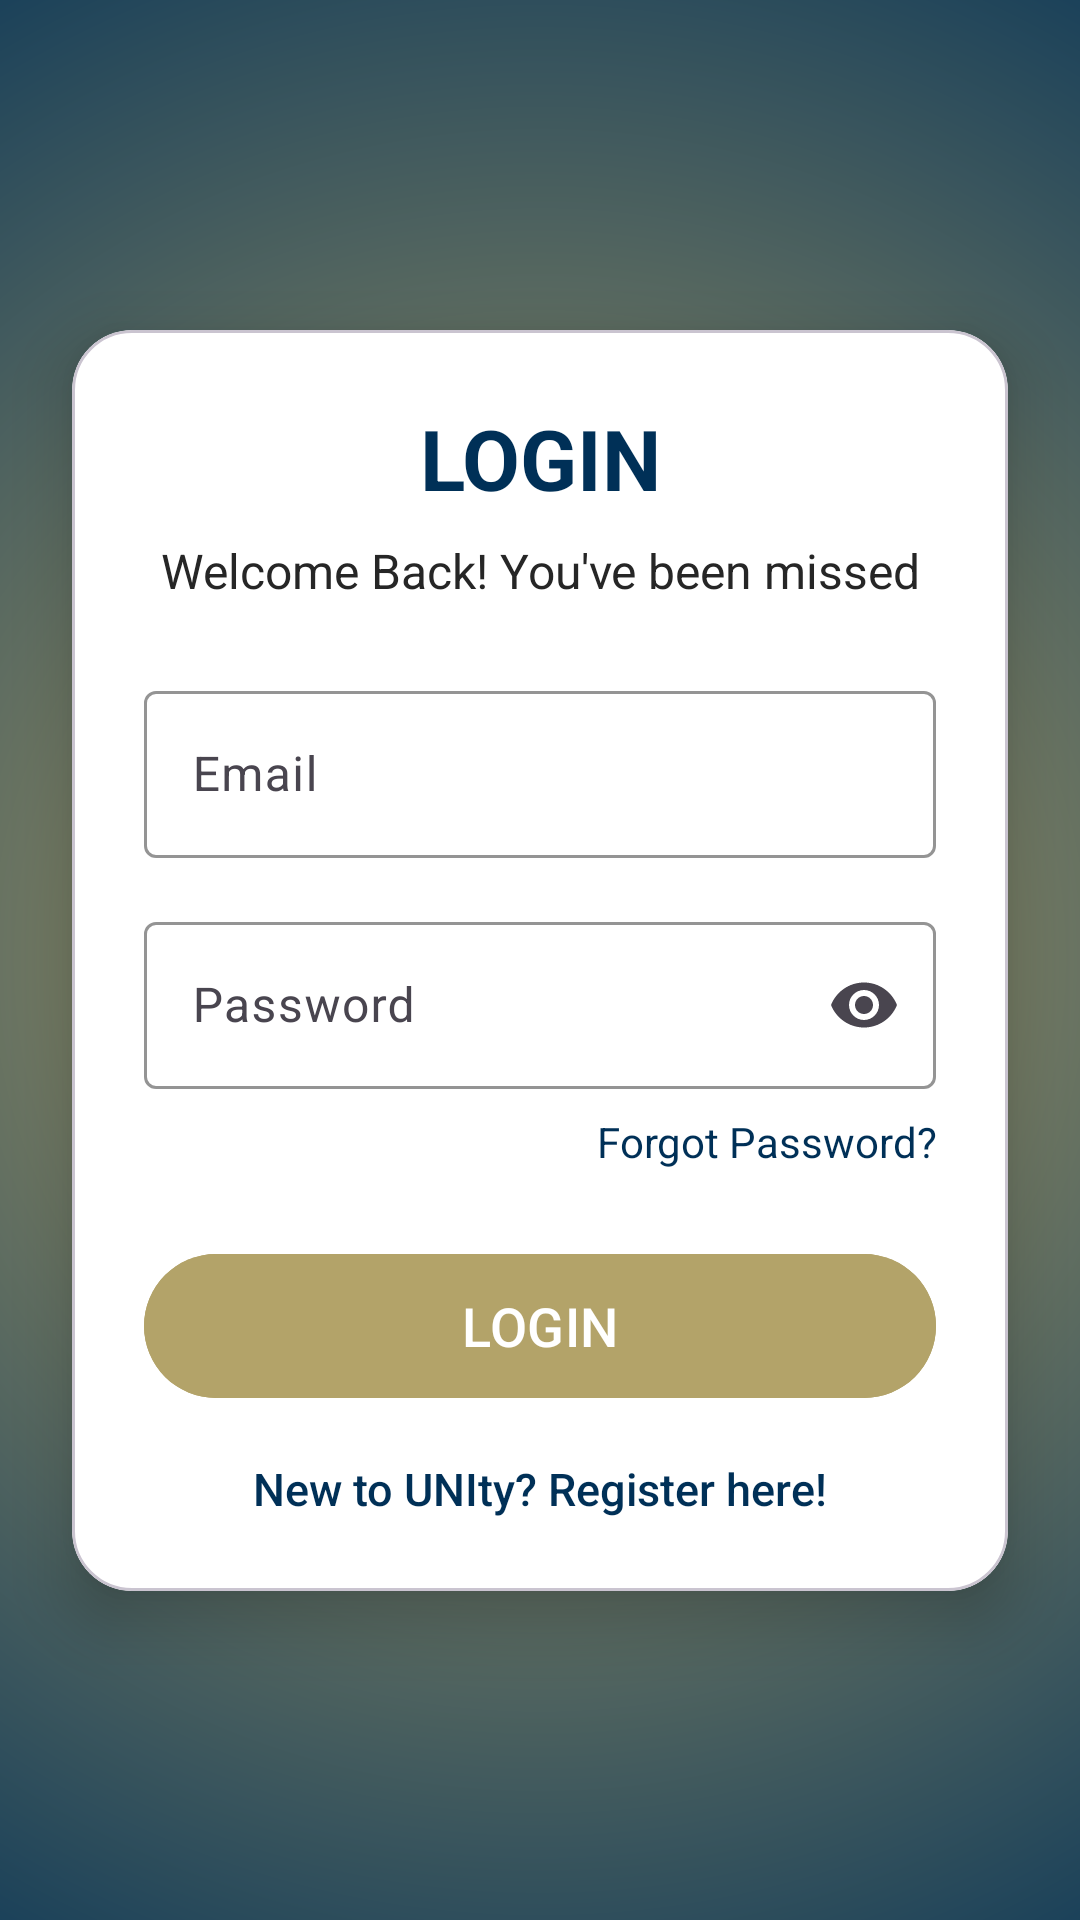

The Android layout XML behind this screen, and the referenced resources:
<!-- AndroidManifest.xml: activity theme Theme.UNIty -->
<!-- res/layout/activity_login.xml -->
<?xml version="1.0" encoding="utf-8"?>
<androidx.constraintlayout.widget.ConstraintLayout
    xmlns:android="http://schemas.android.com/apk/res/android"
    xmlns:app="http://schemas.android.com/apk/res-auto"
    xmlns:tools="http://schemas.android.com/tools"
    android:id="@+id/main"
    android:layout_width="match_parent"
    android:layout_height="match_parent"
    android:background="@drawable/gt_gradient_bg"
    tools:context=".views.LoginActivity">

    
    <com.google.android.material.card.MaterialCardView
        android:id="@+id/loginCard"
        android:layout_width="0dp"
        android:layout_height="wrap_content"
        android:layout_margin="24dp"
        app:cardCornerRadius="20dp"
        app:cardElevation="12dp"
        app:cardBackgroundColor="@color/gt_white"
        app:layout_constraintTop_toTopOf="parent"
        app:layout_constraintBottom_toBottomOf="parent"
        app:layout_constraintStart_toStartOf="parent"
        app:layout_constraintEnd_toEndOf="parent">

        <LinearLayout
            android:layout_width="match_parent"
            android:layout_height="wrap_content"
            android:orientation="vertical"
            android:padding="24dp">

            
            <TextView
                android:layout_width="match_parent"
                android:layout_height="wrap_content"
                android:text="@string/login"
                android:textAlignment="center"
                android:textSize="28sp"
                android:textStyle="bold"
                android:textColor="@color/gt_navy"
                android:layout_marginBottom="8dp"/>

            
            <TextView
                android:layout_width="match_parent"
                android:layout_height="wrap_content"
                android:text="@string/subtitle"
                android:textAlignment="center"
                android:textSize="16sp"
                android:textColor="@color/gt_slate"
                android:layout_marginBottom="24dp"/>

            
            <com.google.android.material.textfield.TextInputLayout
                style="@style/Widget.Material3.TextInputLayout.OutlinedBox"
                android:layout_width="match_parent"
                android:layout_height="wrap_content"
                android:layout_marginBottom="16dp"
                app:boxStrokeColor="@color/gt_gold"
                >

                <com.google.android.material.textfield.TextInputEditText
                    android:id="@+id/email"
                    android:layout_width="match_parent"
                    android:layout_height="wrap_content"
                    android:hint="@string/email"
                    android:inputType="textEmailAddress"/>
            </com.google.android.material.textfield.TextInputLayout>

            
            <com.google.android.material.textfield.TextInputLayout
                style="@style/Widget.Material3.TextInputLayout.OutlinedBox"
                android:layout_width="match_parent"
                android:layout_height="wrap_content"
                android:layout_marginBottom="8dp"
                app:boxStrokeColor="@color/gt_gold"

                app:endIconMode="password_toggle">

                <com.google.android.material.textfield.TextInputEditText
                    android:id="@+id/password"
                    android:layout_width="match_parent"
                    android:layout_height="wrap_content"
                    android:hint="@string/password"
                    android:inputType="textPassword"/>
            </com.google.android.material.textfield.TextInputLayout>

            
            <TextView
                android:id="@+id/forgotPassword"
                android:layout_width="match_parent"
                android:layout_height="wrap_content"
                android:text="@string/forgot_password"
                android:textColor="@color/gt_navy"
                android:textSize="14sp"
                android:gravity="end"
                android:layout_marginBottom="24dp"/>

            
            <com.google.android.material.button.MaterialButton
                android:id="@+id/btn_login"
                android:layout_width="match_parent"
                android:layout_height="56dp"
                android:text="@string/login"
                android:textSize="18sp"
                android:backgroundTint="@color/gt_gold"
                android:textColor="@color/colorOnPrimary"
                android:fontFamily="sans-serif-medium"
                android:layout_marginBottom="16dp"/>

            
            <TextView
                android:id="@+id/registerText"
                android:layout_width="match_parent"
                android:layout_height="wrap_content"
                android:text="New to UNIty? Register here!"
                android:textAlignment="center"
                android:textSize="15sp"
                android:textColor="@color/gt_navy"
                android:fontFamily="sans-serif-medium"/>
        </LinearLayout>
    </com.google.android.material.card.MaterialCardView>

</androidx.constraintlayout.widget.ConstraintLayout>
<!-- resources referenced by this layout -->
<resources>
  <color name="colorOnPrimary">#FFFFFF</color>
  <color name="gt_gold">#B3A369</color>
  <color name="gt_navy">#003057</color>
  <color name="gt_slate">#262626</color>
  <color name="gt_white">#FFFFFF</color>
  <!-- drawable gt_gradient_bg (drawable) -->
  <?xml version="1.0" encoding="utf-8"?>
  <shape xmlns:android="http://schemas.android.com/apk/res/android"
      android:shape="rectangle">
  
     
  
      <gradient
          android:type="radial"
          android:gradientRadius="1300"
          android:startColor="@color/gt_gold"
  
          android:endColor="@color/gt_navy"
          android:dither="true"/>
  </shape>
  <string name="email">Email</string>
  <string name="forgot_password">Forgot Password?</string>
  <string name="login">LOGIN</string>
  <string name="password">Password</string>
  <string name="subtitle">Welcome Back! You\'ve been missed</string>
  <style name="Theme.UNIty" parent="Base.Theme.UNIty" />
  <style name="Base.Theme.UNIty" parent="Theme.Material3.DayNight.NoActionBar">
          
          
          <item name="colorPrimary">@color/gt_slate</item>
          <item name="colorOnPrimary">@color/gt_white</item>
          <item name="colorSecondary">@color/gt_gold</item>
      </style>
</resources>
